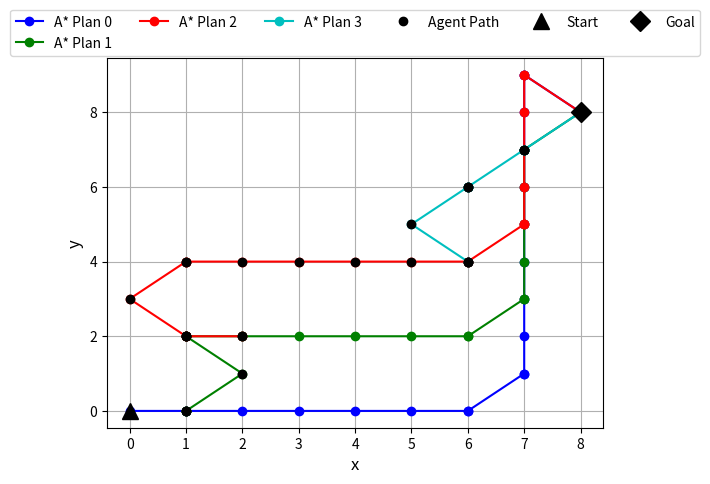

Reproduce this figure in Python.
import numpy as np
import heapq
import sys
from scipy.spatial import distance
import matplotlib.pylab as plt

# agent wheel direction
c='center' # 0 degrees, straight ahead
l='left' # -45 degrees, angled left
r='right' # 45 degrees, angled right
angle = [c,l,r]
# agent heading/direction
# because of the way python accesses list of lists (choose row and then column),
# the x-axis is now along the N-S axis and the y-axis in now along the E-W axis
# we will stick to the normal cardinal directions to keep in straight in our
# heads - that means increasing x goes south and increasing y goes east
# (0,0) is at the northwest corner of the state space
#       N
#       |
#   W -   - E
#       |
#       S
n='north'
s='south'
e='east'
w='west'
heading = [n,s,e,w]
# in physical space, agent can only move to different (x,y) coordinate or
# remain at same (x,y) coordinate and change wheel direction - cannot do both
# at the same time
# when the agent moves to a different (x,y) location with turned wheels,
# their wheels will remain in the same turned position when they arrive
# so the agent will need to make an extra step to adjust the wheels if it
# wants to move straight after it makes a turn
# the cost to move along any edge is 1 (uniform across all actions)
# the agent can also stay in its current state with a cost of 0

# this function constructs the state lattice — a list of lists (multi
# dimensional array)
def build_state_lattice(nrows, ncols, prob):
    state_lattice = []
    for i in range(nrows):
        list_row = []
        for j in range(ncols):
            # randomly choose a 0 or 1 for each location - define probability
            # distribution with p = [0.x, 0.x]
            list_row.append(np.random.choice([0,1], p = prob))
        state_lattice.append(list_row)
    # in the state lattice, a '0' means the (x,y) position is open and a '1'
    # means the (x,y) position is blocked

    return state_lattice

# this function initializes ONLY the nodes in the state graph
def build_state_graph(state_lattice):
    state_graph = {}
    # create all nodes
    for x in range(len(state_lattice[0])):
        for y in range(len(state_lattice)):
            for h in heading:
                for a in angle:
                    state_graph[(x,y,h,a)] = {}
    print("# of nodes = ", len(state_graph))
    return state_graph

# this function creates the edges in the state graph
def assign_edges(state_lattice, state_graph):
    for node in state_graph:
        # upper left corner
        if (node[0] == 0 and node[1] == 0):
            if node[2] == n and node[3] == r:
                state_graph[node][node] = 0
                state_graph[node][(node[0], node[1], n, c)] = 1
                state_graph[node][(node[0]+1, node[1]+1, w, r)] = 1
            elif node[2] == n and node[3] == c:
                state_graph[node][node] = 0
                state_graph[node][(node[0], node[1], n, l)] = 1
                state_graph[node][(node[0], node[1], n, r)] = 1
                state_graph[node][(node[0]+1, node[1], n, c)] = 1
            elif node[2] == n and node[3] == l:
                state_graph[node][node] = 0
                state_graph[node][(node[0], node[1], n, c)] = 1
            elif node[2] == s and node[3] == r:
                state_graph[node][node] = 0
                state_graph[node][(node[0], node[1], s, c)] = 1
            elif node[2] == s and node[3] == c:
                state_graph[node][node] = 0
                state_graph[node][(node[0], node[1], s, l)] = 1
                state_graph[node][(node[0], node[1], s, r)] = 1
                state_graph[node][(node[0]+1, node[1], s, c)] = 1
            elif node[2] == s and node[3] == l:
                state_graph[node][node] = 0
                state_graph[node][(node[0], node[1], s, c)] = 1
                state_graph[node][(node[0]+1, node[1]+1, e, l)] = 1
            elif node[2] == w and node[3] == r:
                state_graph[node][node] = 0
                state_graph[node][(node[0], node[1], w, c)] = 1
            elif node[2] == w and node[3] == c:
                state_graph[node][node] = 0
                state_graph[node][(node[0], node[1], w, l)] = 1
                state_graph[node][(node[0], node[1], w, r)] = 1
                state_graph[node][(node[0], node[1]+1, w, c)] = 1
            elif node[2] == w and node[3] == l:
                state_graph[node][node] = 0
                state_graph[node][(node[0], node[1], w, c)] = 1
                state_graph[node][(node[0]+1, node[1]+1, n, l)] = 1
            elif node[2] == e and node[3] == r:
                state_graph[node][node] = 0
                state_graph[node][(node[0], node[1], e, c)] = 1
                state_graph[node][(node[0]+1, node[1]+1, s, r)] = 1
            elif node[2] == e and node[3] == c:
                state_graph[node][node] = 0
                state_graph[node][(node[0], node[1], e, l)] = 1
                state_graph[node][(node[0], node[1], e, r)] = 1
                state_graph[node][(node[0], node[1]+1, e, c)] = 1
            elif node[2] == e and node[3] == l:
                state_graph[node][node] = 0
                state_graph[node][(node[0], node[1], e, c)] = 1
        # bottom left corner
        elif (node[0] == (len(state_lattice) - 1) and node[1] == 0):
            if node[2] == n and node[3] == r:
                state_graph[node][node] = 0
                state_graph[node][(node[0], node[1], n, c)] = 1
                state_graph[node][(node[0]-1, node[1]+1, e, r)] = 1
            elif node[2] == n and node[3] == c:
                state_graph[node][node] = 0
                state_graph[node][(node[0], node[1], n, l)] = 1
                state_graph[node][(node[0], node[1], n, r)] = 1
                state_graph[node][(node[0]-1, node[1], n, c)] = 1
            elif node[2] == n and node[3] == l:
                state_graph[node][node] = 0
                state_graph[node][(node[0], node[1], n, c)] = 1
            elif node[2] == s and node[3] == r:
                state_graph[node][node] = 0
                state_graph[node][(node[0], node[1], s, c)] = 1
            elif node[2] == s and node[3] == c:
                state_graph[node][node] = 0
                state_graph[node][(node[0], node[1], s, l)] = 1
                state_graph[node][(node[0], node[1], s, r)] = 1
                state_graph[node][(node[0]-1, node[1], s, c)] = 1
            elif node[2] == s and node[3] == l:
                state_graph[node][node] = 0
                state_graph[node][(node[0], node[1], s, c)] = 1
                state_graph[node][(node[0]-1, node[1]+1, w, l)] = 1
            elif node[2] == w and node[3] == r:
                state_graph[node][node] = 0
                state_graph[node][(node[0], node[1], w, c)] = 1
                state_graph[node][(node[0]-1, node[1]+1, s, r)] = 1
            elif node[2] == w and node[3] == c:
                state_graph[node][node] = 0
                state_graph[node][(node[0], node[1], w, l)] = 1
                state_graph[node][(node[0], node[1], w, r)] = 1
                state_graph[node][(node[0], node[1]+1, w, c)] = 1
            elif node[2] == w and node[3] == l:
                state_graph[node][node] = 0
                state_graph[node][(node[0], node[1], w, c)] = 1
            elif node[2] == e and node[3] == r:
                state_graph[node][node] = 0
                state_graph[node][(node[0], node[1], e, c)] = 1
            elif node[2] == e and node[3] == c:
                state_graph[node][node] = 0
                state_graph[node][(node[0], node[1], e, l)] = 1
                state_graph[node][(node[0], node[1], e, r)] = 1
                state_graph[node][(node[0], node[1]+1, e, c)] = 1
            elif node[2] == e and node[3] == l:
                state_graph[node][node] = 0
                state_graph[node][(node[0], node[1], e, c)] = 1
                state_graph[node][(node[0]-1, node[1]+1, n, l)] = 1
        # upper right corner
        elif (node[0] == 0 and node[1] == (len(state_lattice[0]) - 1)):
            if node[2] == n and node[3] == r:
                state_graph[node][node] = 0
                state_graph[node][(node[0], node[1], n, c)] = 1
            elif node[2] == n and node[3] == c:
                state_graph[node][node] = 0
                state_graph[node][(node[0], node[1], n, l)] = 1
                state_graph[node][(node[0], node[1], n, r)] = 1
                state_graph[node][(node[0]+1, node[1], n, c)] = 1
            elif node[2] == n and node[3] == l:
                state_graph[node][node] = 0
                state_graph[node][(node[0], node[1], n, c)] = 1
                state_graph[node][(node[0]+1, node[1]-1, e, l)] = 1
            elif node[2] == s and node[3] == r:
                state_graph[node][node] = 0
                state_graph[node][(node[0], node[1], s, c)] = 1
                state_graph[node][(node[0]+1, node[1]-1, w, r)] = 1
            elif node[2] == s and node[3] == c:
                state_graph[node][node] = 0
                state_graph[node][(node[0], node[1], s, l)] = 1
                state_graph[node][(node[0], node[1], s, r)] = 1
                state_graph[node][(node[0]+1, node[1], s, c)] = 1
            elif node[2] == s and node[3] == l:
                state_graph[node][node] = 0
                state_graph[node][(node[0], node[1], s, c)] = 1
            elif node[2] == w and node[3] == r:
                state_graph[node][node] = 0
                state_graph[node][(node[0], node[1], w, c)] = 1
            elif node[2] == w and node[3] == c:
                state_graph[node][node] = 0
                state_graph[node][(node[0], node[1], w, l)] = 1
                state_graph[node][(node[0], node[1], w, r)] = 1
                state_graph[node][(node[0], node[1]-1, w, c)] = 1
            elif node[2] == w and node[3] == l:
                state_graph[node][node] = 0
                state_graph[node][(node[0], node[1], w, c)] = 1
                state_graph[node][(node[0]+1, node[1]-1, s, l)] = 1
            elif node[2] == e and node[3] == r:
                state_graph[node][node] = 0
                state_graph[node][(node[0], node[1], e, c)] = 1
                state_graph[node][(node[0]+1, node[1]-1, n, r)] = 1
            elif node[2] == e and node[3] == c:
                state_graph[node][node] = 0
                state_graph[node][(node[0], node[1], e, l)] = 1
                state_graph[node][(node[0], node[1], e, r)] = 1
                state_graph[node][(node[0], node[1]-1, e, c)] = 1
            elif node[2] == e and node[3] == l:
                state_graph[node][node] = 0
                state_graph[node][(node[0], node[1], e, c)] = 1
        # bottom right corner
        elif (node[0] == (len(state_lattice) - 1) and node[1] == (len(state_lattice[0]) - 1)):
            if node[2] == n and node[3] == r:
                state_graph[node][node] = 0
                state_graph[node][(node[0], node[1], n, c)] = 1
            elif node[2] == n and node[3] == c:
                state_graph[node][node] = 0
                state_graph[node][(node[0], node[1], n, l)] = 1
                state_graph[node][(node[0], node[1], n, r)] = 1
                state_graph[node][(node[0]-1, node[1], n, c)] = 1
            elif node[2] == n and node[3] == l:
                state_graph[node][node] = 0
                state_graph[node][(node[0], node[1], n, c)] = 1
                state_graph[node][(node[0]-1, node[1]-1, w, l)] = 1
            elif node[2] == s and node[3] == r:
                state_graph[node][node] = 0
                state_graph[node][(node[0], node[1], s, c)] = 1
                state_graph[node][(node[0]-1, node[1]-1, e, r)] = 1
            elif node[2] == s and node[3] == c:
                state_graph[node][node] = 0
                state_graph[node][(node[0], node[1], s, l)] = 1
                state_graph[node][(node[0], node[1], s, r)] = 1
                state_graph[node][(node[0]-1, node[1], s, c)] = 1
            elif node[2] == s and node[3] == l:
                state_graph[node][node] = 0
                state_graph[node][(node[0], node[1], s, c)] = 1
            elif node[2] == w and node[3] == r:
                state_graph[node][node] = 0
                state_graph[node][(node[0], node[1], w, c)] = 1
                state_graph[node][(node[0]-1, node[1]-1, n, r)] = 1
            elif node[2] == w and node[3] == c:
                state_graph[node][node] = 0
                state_graph[node][(node[0], node[1], w, l)] = 1
                state_graph[node][(node[0], node[1], w, r)] = 1
                state_graph[node][(node[0], node[1]-1, w, c)] = 1
            elif node[2] == w and node[3] == l:
                state_graph[node][node] = 0
                state_graph[node][(node[0], node[1], w, c)] = 1
            elif node[2] == e and node[3] == r:
                state_graph[node][node] = 0
                state_graph[node][(node[0], node[1], e, c)] = 1
            elif node[2] == e and node[3] == c:
                state_graph[node][node] = 0
                state_graph[node][(node[0], node[1], e, l)] = 1
                state_graph[node][(node[0], node[1], e, r)] = 1
                state_graph[node][(node[0], node[1]-1, e, c)] = 1
            elif node[2] == e and node[3] == l:
                state_graph[node][node] = 0
                state_graph[node][(node[0], node[1], e, c)] = 1
                state_graph[node][(node[0]-1, node[1]-1, s, l)] = 1
        # top edge
        elif node[0] == 0:
            if node[2] == n and node[3] == r:
                state_graph[node][node] = 0
                state_graph[node][(node[0], node[1], n, c)] = 1
                state_graph[node][(node[0]+1, node[1]+1, w, r)] = 1
            elif node[2] == n and node[3] == c:
                state_graph[node][node] = 0
                state_graph[node][(node[0], node[1], n, l)] = 1
                state_graph[node][(node[0], node[1], n, r)] = 1
                state_graph[node][(node[0]+1, node[1], n, c)] = 1
            elif node[2] == n and node[3] == l:
                state_graph[node][node] = 0
                state_graph[node][(node[0], node[1], n, c)] = 1
                state_graph[node][(node[0]+1, node[1]-1, e, l)] = 1
            elif node[2] == s and node[3] == r:
                state_graph[node][node] = 0
                state_graph[node][(node[0], node[1], s, c)] = 1
                state_graph[node][(node[0]+1, node[1]-1, w, r)] = 1
            elif node[2] == s and node[3] == c:
                state_graph[node][node] = 0
                state_graph[node][(node[0], node[1], s, l)] = 1
                state_graph[node][(node[0], node[1], s, r)] = 1
                state_graph[node][(node[0]+1, node[1], s, c)] = 1
            elif node[2] == s and node[3] == l:
                state_graph[node][node] = 0
                state_graph[node][(node[0], node[1], s, c)] = 1
                state_graph[node][(node[0]+1, node[1]+1, e, l)] = 1
            elif node[2] == w and node[3] == r:
                state_graph[node][node] = 0
                state_graph[node][(node[0], node[1], w, c)] = 1
            elif node[2] == w and node[3] == c:
                state_graph[node][node] = 0
                state_graph[node][(node[0], node[1], w, l)] = 1
                state_graph[node][(node[0], node[1], w, r)] = 1
                state_graph[node][(node[0], node[1]-1, w, c)] = 1
                state_graph[node][(node[0], node[1]+1, w, c)] = 1
            elif node[2] == w and node[3] == l:
                state_graph[node][node] = 0
                state_graph[node][(node[0], node[1], w, c)] = 1
                state_graph[node][(node[0]+1, node[1]-1, s, l)] = 1
                state_graph[node][(node[0]+1, node[1]+1, n, l)] = 1
            elif node[2] == e and node[3] == r:
                state_graph[node][node] = 0
                state_graph[node][(node[0], node[1], e, c)] = 1
                state_graph[node][(node[0]+1, node[1]+1, s, r)] = 1
                state_graph[node][(node[0]+1, node[1]-1, n, r)] = 1
            elif node[2] == e and node[3] == c:
                state_graph[node][node] = 0
                state_graph[node][(node[0], node[1], e, l)] = 1
                state_graph[node][(node[0], node[1], e, r)] = 1
                state_graph[node][(node[0], node[1]+1, e, c)] = 1
                state_graph[node][(node[0], node[1]-1, e, c)] = 1
            elif node[2] == e and node[3] == l:
                state_graph[node][node] = 0
                state_graph[node][(node[0], node[1], e, c)] = 1
        # bottom edge
        elif node[0] == (len(state_lattice) - 1):
            if node[2] == n and node[3] == r:
                state_graph[node][node] = 0
                state_graph[node][(node[0], node[1], n, c)] = 1
                state_graph[node][(node[0]-1, node[1]+1, e, r)] = 1
            elif node[2] == n and node[3] == c:
                state_graph[node][node] = 0
                state_graph[node][(node[0], node[1], n, l)] = 1
                state_graph[node][(node[0], node[1], n, r)] = 1
                state_graph[node][(node[0]-1, node[1], n, c)] = 1
            elif node[2] == n and node[3] == l:
                state_graph[node][node] = 0
                state_graph[node][(node[0], node[1], n, c)] = 1
                state_graph[node][(node[0]-1, node[1]-1, w, l)] = 1
            elif node[2] == s and node[3] == r:
                state_graph[node][node] = 0
                state_graph[node][(node[0], node[1], s, c)] = 1
                state_graph[node][(node[0]-1, node[1]-1, e, r)] = 1
            elif node[2] == s and node[3] == c:
                state_graph[node][node] = 0
                state_graph[node][(node[0], node[1], s, l)] = 1
                state_graph[node][(node[0], node[1], s, r)] = 1
                state_graph[node][(node[0]-1, node[1], s, c)] = 1
            elif node[2] == s and node[3] == l:
                state_graph[node][node] = 0
                state_graph[node][(node[0], node[1], s, c)] = 1
                state_graph[node][(node[0]-1, node[1]+1, w, l)] = 1
            elif node[2] == w and node[3] == r:
                state_graph[node][node] = 0
                state_graph[node][(node[0], node[1], w, c)] = 1
                state_graph[node][(node[0]-1, node[1]-1, n, r)] = 1
                state_graph[node][(node[0]-1, node[1]+1, s, r)] = 1
            elif node[2] == w and node[3] == c:
                state_graph[node][node] = 0
                state_graph[node][(node[0], node[1], w, l)] = 1
                state_graph[node][(node[0], node[1], w, r)] = 1
                state_graph[node][(node[0], node[1]-1, w, c)] = 1
                state_graph[node][(node[0], node[1]+1, w, c)] = 1
            elif node[2] == w and node[3] == l:
                state_graph[node][node] = 0
                state_graph[node][(node[0], node[1], w, c)] = 1
            elif node[2] == e and node[3] == r:
                state_graph[node][node] = 0
                state_graph[node][(node[0], node[1], e, c)] = 1
            elif node[2] == e and node[3] == c:
                state_graph[node][node] = 0
                state_graph[node][(node[0], node[1], e, l)] = 1
                state_graph[node][(node[0], node[1], e, r)] = 1
                state_graph[node][(node[0], node[1]+1, e, c)] = 1
                state_graph[node][(node[0], node[1]-1, e, c)] = 1
            elif node[2] == e and node[3] == l:
                state_graph[node][node] = 0
                state_graph[node][(node[0], node[1], e, c)] = 1
                state_graph[node][(node[0]-1, node[1]+1, n, l)] = 1
                state_graph[node][(node[0]-1, node[1]-1, s, l)] = 1
        # left edge
        elif node[1] == 0:
            if node[2] == n and node[3] == r:
                state_graph[node][node] = 0
                state_graph[node][(node[0], node[1], n, c)] = 1
                state_graph[node][(node[0]-1, node[1]+1, e, r)] = 1
                state_graph[node][(node[0]+1, node[1]+1, w, r)] = 1
            elif node[2] == n and node[3] == c:
                state_graph[node][node] = 0
                state_graph[node][(node[0], node[1], n, l)] = 1
                state_graph[node][(node[0], node[1], n, r)] = 1
                state_graph[node][(node[0]-1, node[1], n, c)] = 1
                state_graph[node][(node[0]+1, node[1], n, c)] = 1
            elif node[2] == n and node[3] == l:
                state_graph[node][node] = 0
                state_graph[node][(node[0], node[1], n, c)] = 1
            elif node[2] == s and node[3] == r:
                state_graph[node][node] = 0
                state_graph[node][(node[0], node[1], s, c)] = 1
            elif node[2] == s and node[3] == c:
                state_graph[node][node] = 0
                state_graph[node][(node[0], node[1], s, l)] = 1
                state_graph[node][(node[0], node[1], s, r)] = 1
                state_graph[node][(node[0]+1, node[1], s, c)] = 1
                state_graph[node][(node[0]-1, node[1], s, c)] = 1
            elif node[2] == s and node[3] == l:
                state_graph[node][node] = 0
                state_graph[node][(node[0], node[1], s, c)] = 1
                state_graph[node][(node[0]+1, node[1]+1, e, l)] = 1
                state_graph[node][(node[0]-1, node[1]+1, w, l)] = 1
            elif node[2] == w and node[3] == r:
                state_graph[node][node] = 0
                state_graph[node][(node[0], node[1], w, c)] = 1
                state_graph[node][(node[0]-1, node[1]+1, s, r)] = 1
            elif node[2] == w and node[3] == c:
                state_graph[node][node] = 0
                state_graph[node][(node[0], node[1], w, l)] = 1
                state_graph[node][(node[0], node[1], w, r)] = 1
                state_graph[node][(node[0], node[1]+1, w, c)] = 1
            elif node[2] == w and node[3] == l:
                state_graph[node][node] = 0
                state_graph[node][(node[0], node[1], w, c)] = 1
                state_graph[node][(node[0]+1, node[1]+1, n, l)] = 1
            elif node[2] == e and node[3] == r:
                state_graph[node][node] = 0
                state_graph[node][(node[0], node[1], e, c)] = 1
                state_graph[node][(node[0]+1, node[1]+1, s, r)] = 1
            elif node[2] == e and node[3] == c:
                state_graph[node][node] = 0
                state_graph[node][(node[0], node[1], e, l)] = 1
                state_graph[node][(node[0], node[1], e, r)] = 1
                state_graph[node][(node[0], node[1]+1, e, c)] = 1
            elif node[2] == e and node[3] == l:
                state_graph[node][node] = 0
                state_graph[node][(node[0], node[1], e, c)] = 1
                state_graph[node][(node[0]-1, node[1]+1, n, l)] = 1
        # right edge
        elif node[1] == (len(state_lattice[0]) - 1):
            if node[2] == n and node[3] == r:
                state_graph[node][node] = 0
                state_graph[node][(node[0], node[1], n, c)] = 1
            elif node[2] == n and node[3] == c:
                state_graph[node][node] = 0
                state_graph[node][(node[0], node[1], n, l)] = 1
                state_graph[node][(node[0], node[1], n, r)] = 1
                state_graph[node][(node[0]-1, node[1], n, c)] = 1
                state_graph[node][(node[0]+1, node[1], n, c)] = 1
            elif node[2] == n and node[3] == l:
                state_graph[node][node] = 0
                state_graph[node][(node[0], node[1], n, c)] = 1
                state_graph[node][(node[0]-1, node[1]-1, w, l)] = 1
                state_graph[node][(node[0]+1, node[1]-1, e, l)] = 1
            elif node[2] == s and node[3] == r:
                state_graph[node][node] = 0
                state_graph[node][(node[0], node[1], s, c)] = 1
                state_graph[node][(node[0]+1, node[1]-1, w, r)] = 1
                state_graph[node][(node[0]-1, node[1]-1, e, r)] = 1
            elif node[2] == s and node[3] == c:
                state_graph[node][node] = 0
                state_graph[node][(node[0], node[1], s, l)] = 1
                state_graph[node][(node[0], node[1], s, r)] = 1
                state_graph[node][(node[0]+1, node[1], s, c)] = 1
                state_graph[node][(node[0]-1, node[1], s, c)] = 1
            elif node[2] == s and node[3] == l:
                state_graph[node][node] = 0
                state_graph[node][(node[0], node[1], s, c)] = 1
            elif node[2] == w and node[3] == r:
                state_graph[node][node] = 0
                state_graph[node][(node[0], node[1], w, c)] = 1
                state_graph[node][(node[0]-1, node[1]-1, n, r)] = 1
            elif node[2] == w and node[3] == c:
                state_graph[node][node] = 0
                state_graph[node][(node[0], node[1], w, l)] = 1
                state_graph[node][(node[0], node[1], w, r)] = 1
                state_graph[node][(node[0], node[1]-1, w, c)] = 1
            elif node[2] == w and node[3] == l:
                state_graph[node][node] = 0
                state_graph[node][(node[0], node[1], w, c)] = 1
                state_graph[node][(node[0]+1, node[1]-1, s, l)] = 1
            elif node[2] == e and node[3] == r:
                state_graph[node][node] = 0
                state_graph[node][(node[0], node[1], e, c)] = 1
                state_graph[node][(node[0]+1, node[1]-1, n, r)] = 1
            elif node[2] == e and node[3] == c:
                state_graph[node][node] = 0
                state_graph[node][(node[0], node[1], e, l)] = 1
                state_graph[node][(node[0], node[1], e, r)] = 1
                state_graph[node][(node[0], node[1]-1, e, c)] = 1
            elif node[2] == e and node[3] == l:
                state_graph[node][node] = 0
                state_graph[node][(node[0], node[1], e, c)] = 1
                state_graph[node][(node[0]-1, node[1]-1, s, l)] = 1
        # everything else in the middle
        else:
            if node[2] == n and node[3] == r:
                state_graph[node][node] = 0
                state_graph[node][(node[0], node[1], n, c)] = 1
                state_graph[node][(node[0]-1, node[1]+1, e, r)] = 1
                state_graph[node][(node[0]+1, node[1]+1, w, r)] = 1
            elif node[2] == n and node[3] == c:
                state_graph[node][node] = 0
                state_graph[node][(node[0], node[1], n, l)] = 1
                state_graph[node][(node[0], node[1], n, r)] = 1
                state_graph[node][(node[0]-1, node[1], n, c)] = 1
                state_graph[node][(node[0]+1, node[1], n, c)] = 1
            elif node[2] == n and node[3] == l:
                state_graph[node][node] = 0
                state_graph[node][(node[0], node[1], n, c)] = 1
                state_graph[node][(node[0]-1, node[1]-1, w, l)] = 1
                state_graph[node][(node[0]+1, node[1]-1, e, l)] = 1
            elif node[2] == s and node[3] == r:
                state_graph[node][node] = 0
                state_graph[node][(node[0], node[1], s, c)] = 1
                state_graph[node][(node[0]+1, node[1]-1, w, r)] = 1
                state_graph[node][(node[0]-1, node[1]-1, e, r)] = 1
            elif node[2] == s and node[3] == c:
                state_graph[node][node] = 0
                state_graph[node][(node[0], node[1], s, l)] = 1
                state_graph[node][(node[0], node[1], s, r)] = 1
                state_graph[node][(node[0]+1, node[1], s, c)] = 1
                state_graph[node][(node[0]-1, node[1], s, c)] = 1
            elif node[2] == s and node[3] == l:
                state_graph[node][node] = 0
                state_graph[node][(node[0], node[1], s, c)] = 1
                state_graph[node][(node[0]+1, node[1]+1, e, l)] = 1
                state_graph[node][(node[0]-1, node[1]+1, w, l)] = 1
            elif node[2] == w and node[3] == r:
                state_graph[node][node] = 0
                state_graph[node][(node[0], node[1], w, c)] = 1
                state_graph[node][(node[0]-1, node[1]-1, n, r)] = 1
                state_graph[node][(node[0]-1, node[1]+1, s, r)] = 1
            elif node[2] == w and node[3] == c:
                state_graph[node][node] = 0
                state_graph[node][(node[0], node[1], w, l)] = 1
                state_graph[node][(node[0], node[1], w, r)] = 1
                state_graph[node][(node[0], node[1]-1, w, c)] = 1
                state_graph[node][(node[0], node[1]+1, w, c)] = 1
            elif node[2] == w and node[3] == l:
                state_graph[node][node] = 0
                state_graph[node][(node[0], node[1], w, c)] = 1
                state_graph[node][(node[0]+1, node[1]-1, s, l)] = 1
                state_graph[node][(node[0]+1, node[1]+1, n, l)] = 1
            elif node[2] == e and node[3] == r:
                state_graph[node][node] = 0
                state_graph[node][(node[0], node[1], e, c)] = 1
                state_graph[node][(node[0]+1, node[1]+1, s, r)] = 1
                state_graph[node][(node[0]+1, node[1]-1, n, r)] = 1
            elif node[2] == e and node[3] == c:
                state_graph[node][node] = 0
                state_graph[node][(node[0], node[1], e, l)] = 1
                state_graph[node][(node[0], node[1], e, r)] = 1
                state_graph[node][(node[0], node[1]+1, e, c)] = 1
                state_graph[node][(node[0], node[1]-1, e, c)] = 1
            elif node[2] == e and node[3] == l:
                state_graph[node][node] = 0
                state_graph[node][(node[0], node[1], e, c)] = 1
                state_graph[node][(node[0]-1, node[1]+1, n, l)] = 1
                state_graph[node][(node[0]-1, node[1]-1, s, l)] = 1
    return state_graph

# this function is a helper functin to update_knowledge
# it breaks all ties (neighbors) with nodes that are blocked
def extract_node(x, y, state_graph):
    # remove nodes with position (x,y)
    to_delete = []
    for node in state_graph:
        if node[0] == x and node[1] == y:
            to_delete.append(node)
    for item in to_delete:
        del state_graph[item]

    # look for connections (neighbors) to a node (x,y) in other nodes
    to_delete = []
    for node in state_graph:
        for neighbor in state_graph[node]:
            if neighbor[0] == x and neighbor[1] == y:
                to_delete.append((node, neighbor))
    for (node, neighbor) in to_delete:
        del state_graph[node][neighbor]
    return state_graph

# this function updates the agent's state graph (agent's knowledge) about
# obstacles in the state lattice - the agent can see adjacent (x,y) positions
def update_knowledge(current_state, current_state_graph, state_lattice, vision):
    new_state_graph = current_state_graph
    x = current_state[0]
    y = current_state[1]
    for i in range(vision):
        # search south
        if (x + (i + 1) < len(state_lattice)):
            if state_lattice[x + (i + 1)][y] == 1:
                new_state_graph = extract_node(x + (i + 1), y, new_state_graph)
        # search north
        if (x - (i + 1)) >= 0:
            if state_lattice[x - (i + 1)][y] == 1:
                new_state_graph = extract_node(x - (i + 1), y, new_state_graph)
        # search east
        if (y + (i + 1)) < len(state_lattice[0]):
            if state_lattice[x][y + (i + 1)] == 1:
                new_state_graph = extract_node(x, y + (i + 1), new_state_graph)
        # search west
        if (y - (i + 1)) >= 0:
            if state_lattice[x][y - (i + 1)] == 1:
                new_state_graph = extract_node(x, y - (i + 1), new_state_graph)
        # search northwest
        if ((x - (i + 1)) >= 0) and ((y - (i + 1)) >= 0):
            if state_lattice[x - (i + 1)][y - (i + 1)] == 1:
                new_state_graph = extract_node(x - (i + 1), y - (i + 1), new_state_graph)
        # search northeast
        if ((x - (i + 1)) >= 0) and ((y + (i + 1)) < len(state_lattice[0])):
            if state_lattice[x - (i + 1)][y + (i + 1)] == 1:
                new_state_graph = extract_node(x - (i + 1), y + (i + 1), new_state_graph)
        # search southwest
        if ((x + (i + 1)) < len(state_lattice)) and ((y - (i + 1)) >= 0):
            if state_lattice[x + (i + 1)][y - (i + 1)] == 1:
                new_state_graph = extract_node(x + (i + 1), y - (i + 1), new_state_graph)
        # search southeast
        if ((x + (i + 1)) < len(state_lattice)) and ((y + (i + 1)) < len(state_lattice[0])):
            if state_lattice[x + (i + 1)][y + (i + 1)] == 1:
                new_state_graph = extract_node(x + (i + 1), y + (i + 1), new_state_graph)
    return new_state_graph

# this function constructs a path that the agent follows through the state space
def path(previous, s):
    '''
    'previous' is a dictionary chaining together the predecessor state that led
    to each state - 's' will be None for the initial state
    otherwise, start from the last state 's' and recursively trace 'previous'
    back to the initial state, constructing a list of states visited as we go
    '''
    if s is None:
        return []
    else:
        return path(previous, previous[s]) + [s]

# this function calculates the total cost of the path that the agent takes
def pathcost(path, step_costs):
    '''
    add up the step costs along a path, which is assumed to be a list output
    from the 'path' function above
    '''
    cost = 0
    for s in range(len(path) - 1):
        cost += step_costs[path[s]][path[s+1]]
    return cost

# this class provides methods to initialize and edit the priority queue
# that is used in A* search
class Frontier_PQ:
    def __init__(self, start, cost = 0):
        self.start = start
        # initialize dictionary - keys are states (x,y,h,a) and values are
        # minimum distances to those states from the start state
        self.states = dict({start : 0})
        self.q = [(0, start)] # initialize priority queue (cost, state)
    def add(self, state, cost): # add a (cost, state) tuple to the frontier
        heapq.heappush(self.q, (cost, state))
    def pop(self): # return the lowest cost (cost, state) tuple, and pop it off of the frontier
        return heapq.heappop(self.q)
    # if a lower path cost to a state already on the frontier is found, it should be replaced
    def replace(self, state, cost):
        self.states[state] = cost

# this function calculates the heuristic for the A* search algorithm
def euclidean_distance(current_state, goal):
    # here we use the Euclidean distance
    start_pos = (current_state[0], current_state[1])
    end_pos = (goal[0], goal[1])
    return distance.euclidean(start_pos, end_pos)

def astar_search(start, goal, state_graph, state_lattice, heuristic, return_cost = False, return_nexp = False):
    my_frontier = Frontier_PQ(start) # create a priority queue
    visited = []
    prev = {start : None} # initialize prev dictionary (keys are successors, values are predecessors)
    while (my_frontier.q): # while the priority queue is not empty
        x = my_frontier.pop() # pop state off of queue (with heapq it will be the lowest cost tuple)
        if x[1] not in visited: # if we haven't visited the state yet
            visited.append(x[1])
            if x[1] == goal: # We found it!
                if return_nexp: # return number of nodes expanded
                    solution_path = path(prev, x[1])
                    nexp = len(visited) # number of nodes expanded is the number of nodes visited
                    if return_cost:
                        path_cost = pathcost(solution_path, state_graph)
                        return (solution_path, path_cost, nexp)
                    else:
                        return (solution_path, nexp)
                else:
                    if return_cost:
                        solution_path = path(prev, x[1])
                        path_cost = pathcost(solution_path, state_graph)
                        return (solution_path, path_cost)
                    else:
                        return path(prev, x[1])
            else: # we haven't found the goal yet...
                for neighbor in state_graph[x[1]]:
                    if neighbor not in visited:
                        if neighbor not in prev:
                            # add neighbor as key and current state as value
                            prev[neighbor] = x[1] # x[1] is predecessor to neighbor
                        current_cost = my_frontier.states[x[1]]
                        additional_cost = state_graph[x[1]][neighbor]
                        new_cost = current_cost + additional_cost
                        heuristic_score = heuristic(neighbor, goal)
                        astar_score = new_cost + heuristic_score
                        my_frontier.add(neighbor, astar_score) # add neighbor and cost to priority queue
                        if neighbor not in my_frontier.states:
                            my_frontier.states[neighbor] = new_cost
                        if new_cost < my_frontier.states[neighbor]:
                            # update states dictionary if cheaper path is found
                            my_frontier.replace(neighbor, new_cost)
                            prev[neighbor] = x[1]

# main function
def main():
    # build a state lattice
    # adjust nrows and ncolumns to your liking
    '''
    #nrows = 10
    nrows = int(input("Number of Rows? (int) " ))
    #ncols = 10
    ncols = int(input("Number of Columns? (int) "))
    agent_vision = int(input("Agent vision distance? (int) "))
    start=[]
    goal=[]
    startInp = input("Start Position? X,Y,[north,south,east,west],[center,left,right] ")
    startInp=startInp.split(",")
    startInp[0]=int(startInp[0])
    startInp[1]=int(startInp[1])
    for i in heading:
        if(startInp[2]==i):
            startInp[2]=i
    start=tuple(startInp)

    goalInp = input("Goal Position? X,Y,[north,south,east,west],[center,left,right] ")
    goalInp=goalInp.split(",")
    goalInp[0]=int(goalInp[0])
    goalInp[1]=int(goalInp[1])
    for i in angle:
        if(goalInp[2]==i):
            goalInp[2]=i
    goal=tuple(goalInp)

    p1=float(input("Probability of an obstacle in any given location? (float between 0 and 1) "))
    p2=1-p1
    prob=[p2,p1]
    '''
    # Hard coded option
    nrows = 10
    ncols = 10
    prob = [0.7, 0.3]
    start = (0,0,n,c)
    goal = (8,8,s,l)
    agent_vision = 1


    state_lattice = build_state_lattice(nrows, ncols, prob)
    state_graph_init = build_state_graph(state_lattice)
    state_graph_complete = assign_edges(state_lattice, state_graph_init)
    agent_state_graph = state_graph_complete # agent starts by thinking entire state space is free

    if(state_lattice[start[0]][start[1]]==1):
        state_lattice[start[0]][start[1]]=0
    if(state_lattice[goal[0]][goal[1]]==1):
        state_lattice[goal[0]][goal[1]]=0

    print("State Lattice:")
    for i in range(nrows):
        print(state_lattice[i])

    agent_location = start # variable to keep track of agent's location

    agent_path = []
    total_cost = 0
    total_nodes_expanded = 0
    astar_plans = 0
    store_astar_plans = []
    graph_bool = True
    while True:
        if agent_location == goal:
            print("Agent reached goal state ", goal)
            agent_path.append(agent_location)
            break
        # update agent's knowledge based on current location
        #print("agent updating its knowledge of state graph\n")
        agent_state_graph = update_knowledge(agent_location, agent_state_graph, state_lattice, agent_vision)
        # make new A* plan

        astar_result = astar_search(agent_location, goal, agent_state_graph, state_lattice, euclidean_distance, return_cost = True, return_nexp = True)
        if(astar_result==None):
            print("************************\nNo possible path to goal\n************************\n")
            graph_bool = False
            break
        path, cost, nodes_expanded = astar_result[0], astar_result[1], astar_result[2]
        store_astar_plans.append(path)
        astar_plans += 1
        total_cost += cost
        total_nodes_expanded += nodes_expanded
        '''print("A* planning summary:")
        print("Path: ", path)
        print("Cost: ", cost)
        print("# of nodes expanded: ", nodes_expanded)'''
        for state in path:
            if state_lattice[state[0]][state[1]] == 1: # can't go there!
                break
            else:
                agent_location = state
                agent_path.append(agent_location)
                #print(agent_location)
    print('Agent Summary: ')
    print('Number of A* plans = ', astar_plans)
    print('Agent Path: ')
    for i in range(len(agent_path)):
        print(agent_path[i])
    print('Total Path Cost = ', total_cost)
    print('Total Number of Nodes Expanded = ', total_nodes_expanded)


    # graphing
    # graph state lattice
    '''slx = []
    sly = []
    for x in state_lattice:
        for y in state_lattice[x]:
            slx.append(state_lattice)'''
    # graph A* plans
    plan_number = 0
    color_list = ['b','g','r','c','m','y','turquoise', 'purple']
    for plan in store_astar_plans:
        x = []
        y = []
        for state in plan:
            x.append(state[0])
            y.append(state[1])
        color_choice = color_list[plan_number]
        plt.plot(x,y, 'o-', color = color_choice, label = 'A* Plan ' + str(plan_number))
        plan_number += 1
    # graph agent path
    x = []
    y = []
    agent_path_copy = agent_path[1:len(agent_path)-1]
    for state in agent_path_copy:
        x.append(state[0])
        y.append(state[1])
    plt.plot(x,y,'ko', label = 'Agent Path')
    # graph start and goal states
    plt.plot(start[0], start[1], 'k^', label = 'Start', markersize = 12)
    plt.plot(goal[0], goal[1], 'kD', label = 'Goal', markersize = 10)
    plt.grid(True)
    if graph_bool == False:
        plt.title("No path to goal", fontsize = 16)
    plt.xlabel("x", fontsize=12)
    plt.ylabel("y", fontsize=12)
    plt.legend(loc = 'upper center', bbox_to_anchor = (0.5,1.15), ncol = 6)
    plt.show()

if __name__ == '__main__':
    main()
